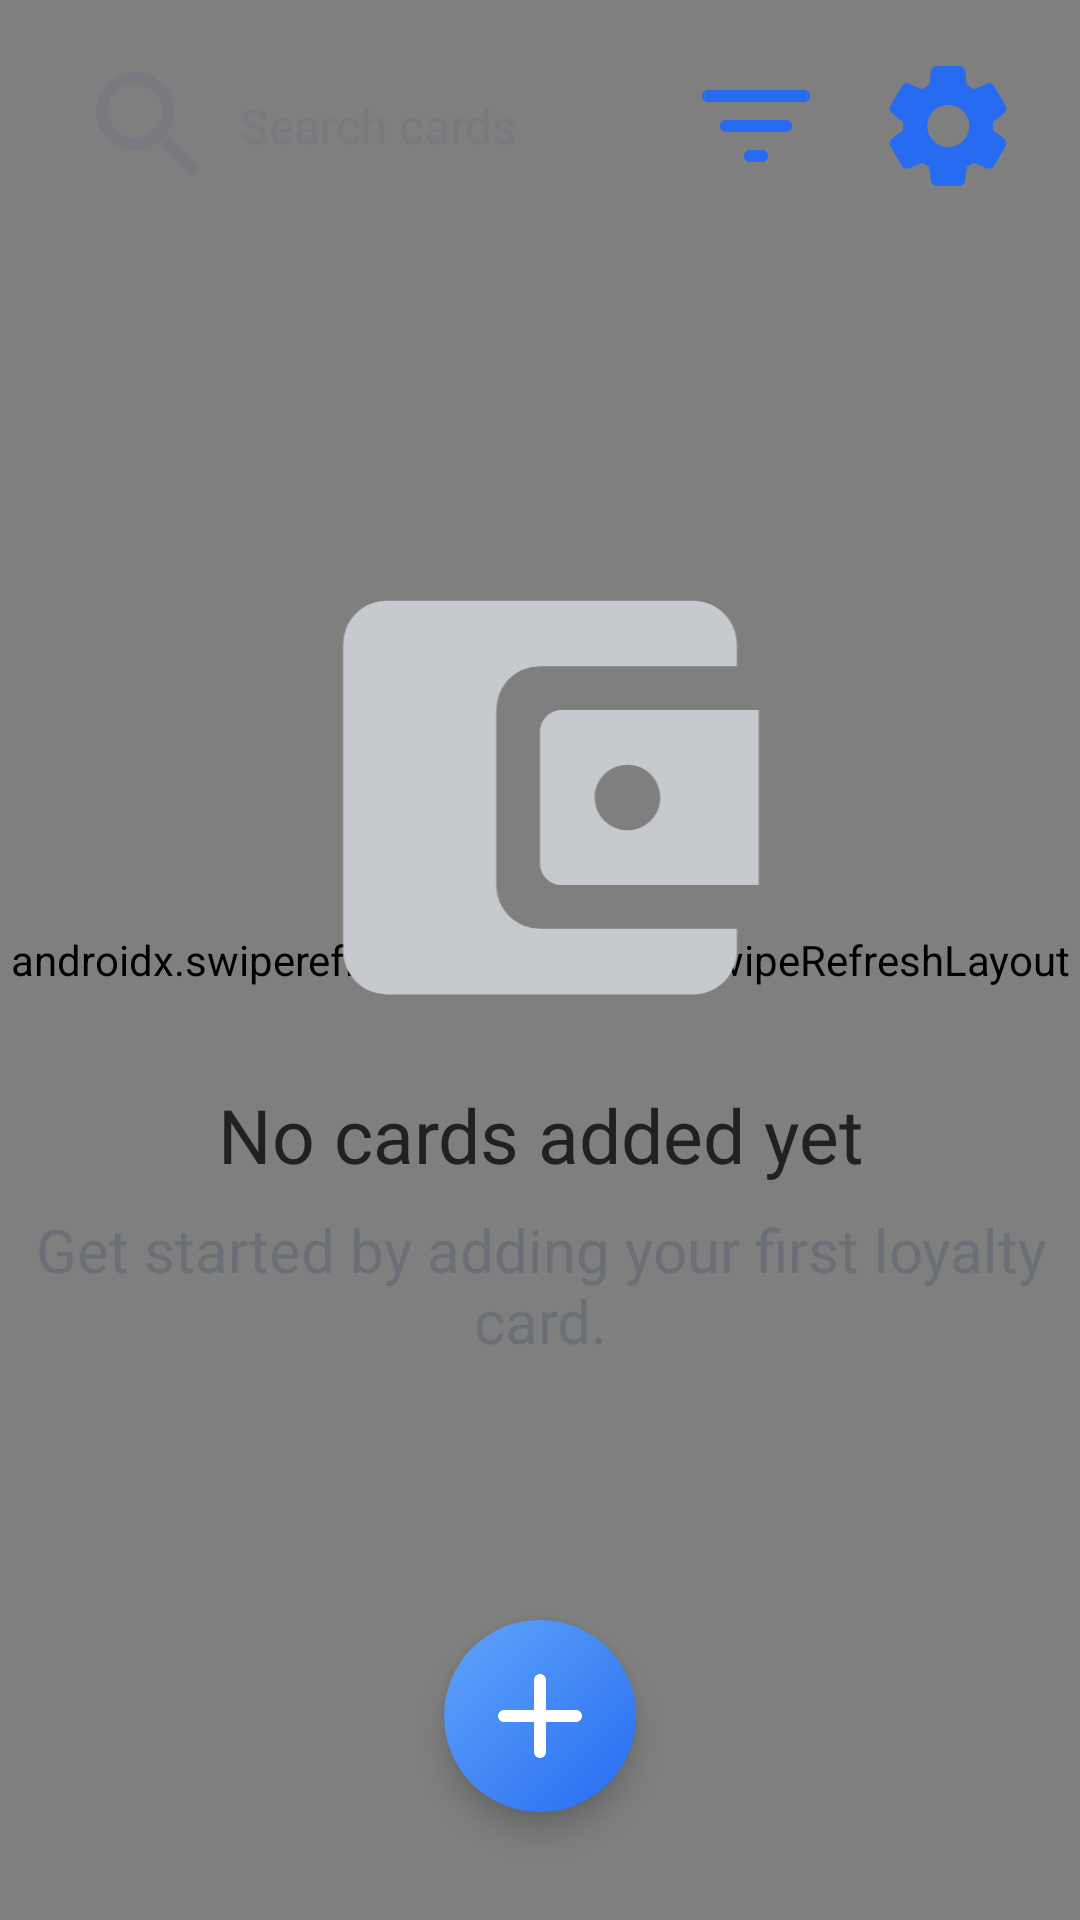

Reconstruct the res/layout file that produces this screen, plus the resources it refers to.
<!-- AndroidManifest.xml: application theme AppTheme -->
<!-- res/layout/main.xml -->
<androidx.coordinatorlayout.widget.CoordinatorLayout
	xmlns:android="http://schemas.android.com/apk/res/android"
	xmlns:app="http://schemas.android.com/apk/res-auto"
	xmlns:tools="http://schemas.android.com/tools"
	android:id="@+id/_coordinator"
    android:clipChildren="false"
    android:clipToPadding="false"
	android:layout_width="match_parent"
	android:layout_height="match_parent">
	<LinearLayout
		android:layout_width="match_parent"
		android:layout_height="match_parent"
		android:orientation="vertical">
		<FrameLayout
			android:id="@+id/parent"
			android:layout_width="match_parent"
			android:layout_height="match_parent"
			android:background="@color/app_bg">
			<FrameLayout
				android:layout_width="match_parent"
				android:layout_height="match_parent">

				<androidx.swiperefreshlayout.widget.SwipeRefreshLayout
					android:id="@+id/srefresh"
					android:layout_width="match_parent"
					android:layout_height="match_parent">
					<androidx.recyclerview.widget.RecyclerView
						android:id="@+id/cards_rec"
						android:layout_width="match_parent"
						android:layout_height="match_parent"
						android:paddingLeft="8dp"
						android:paddingRight="8dp"
						android:clipChildren="false"
						android:clipToPadding="false"
						tools:listitem="@layout/cards_recycler" />
				</androidx.swiperefreshlayout.widget.SwipeRefreshLayout>



            <LinearLayout
                android:id="@+id/no_items_lay"
                android:layout_width="match_parent"
                android:layout_height="match_parent"
                android:gravity="center_horizontal|center_vertical"
                android:orientation="vertical">
            <ImageView
                android:id="@+id/wallet_img"
                android:layout_width="match_parent"
                android:layout_height="175dp"
                android:scaleType="fitCenter"
                android:src="@drawable/ic_wallet"
                app:tint="@color/app_stroke" />

                <TextView
                    android:id="@+id/no_items_top_txt"
                    android:layout_width="wrap_content"
                    android:layout_height="wrap_content"
                    android:padding="8dp"
                    android:gravity="center_horizontal"
                    android:text="@string/no_cards_added"
                    android:textSize="25sp"
                    android:textColor="@color/app_text_dark" />
                <TextView
                    android:id="@+id/no_items_bottom_txt"
                    android:layout_width="wrap_content"
                    android:layout_height="wrap_content"
                    android:paddingLeft="8dp"
                    android:paddingRight="8dp"
                    android:paddingBottom="8dp"
                    android:gravity="center"
                    android:text="@string/get_started"
                    android:textSize="20sp"
                    android:textColor="@color/app_text_secondary" />
            </LinearLayout>
            </FrameLayout>
			<LinearLayout
				android:id="@+id/filter_parent"
				android:layout_width="match_parent"
				android:layout_height="wrap_content"
				android:padding="12dp"
				android:gravity="center_vertical"
				android:orientation="horizontal">
				<LinearLayout
					android:id="@+id/search_bar"
					android:layout_width="match_parent"
					android:layout_height="wrap_content"
					android:layout_margin="4dp"
					android:padding="2dp"
					android:gravity="center_vertical"
					android:orientation="horizontal"
					android:layout_weight="1">
					<ImageView
						android:id="@+id/search_img"
						android:layout_width="wrap_content"
						android:layout_height="wrap_content"
						android:paddingLeft="8dp"
						android:src="@drawable/ic_search"
						android:scaleType="fitCenter" />
					<EditText
						android:id="@+id/search_txt"
						android:layout_width="match_parent"
						android:layout_height="wrap_content"
						android:paddingLeft="6dp"
						android:paddingTop="8dp"
						android:paddingRight="8dp"
						android:paddingBottom="8dp"
						android:textSize="16sp"
						android:textColor="@color/app_text_dark"
						android:hint="@string/search_cards"
						android:textColorHint="@color/app_text_hint"
						android:singleLine="true"
						android:layout_gravity="center_horizontal|center_vertical"
						android:background="@null" />
				</LinearLayout>
				<LinearLayout
					android:id="@+id/filter_bar"
					android:layout_width="wrap_content"
					android:layout_height="wrap_content"
					android:layout_marginLeft="8dp"
					android:layout_marginTop="4dp"
					android:layout_marginRight="8dp"
					android:layout_marginBottom="4dp"
					android:orientation="horizontal">
					<ImageView
						android:id="@+id/filter_img"
						android:layout_width="match_parent"
						android:layout_height="match_parent"
						android:src="@drawable/ic_filter"
						android:scaleType="fitCenter" />
				</LinearLayout>
				<LinearLayout
					android:id="@+id/settings_bar"
					android:layout_width="wrap_content"
					android:layout_height="wrap_content"
					android:layout_marginLeft="8dp"
					android:layout_marginTop="4dp"
					android:layout_marginRight="8dp"
					android:layout_marginBottom="4dp"
					android:orientation="vertical">
					<ImageView
						android:id="@+id/settings_img"
						android:layout_width="match_parent"
						android:layout_height="match_parent"
						android:src="@drawable/ic_settings"
						android:scaleType="fitCenter" />
				</LinearLayout>
			</LinearLayout>
		</FrameLayout>
	</LinearLayout>
    <LinearLayout
        android:id="@+id/fab"
        android:layout_width="wrap_content"
        android:layout_height="wrap_content"
        android:layout_gravity="center_horizontal|bottom"
        android:layout_marginLeft="16dp"
        android:layout_marginTop="16dp"
        android:layout_marginRight="16dp"
        android:layout_marginBottom="36dp"
        android:padding="8dp"
        android:elevation="6dp"
        android:gravity="center"
        android:background="@drawable/gradient_fab"
        android:clickable="true"
        android:focusable="true">

        <ImageView
            android:layout_width="match_parent"
            android:layout_height="match_parent"
            android:src="@drawable/ic_add"
            android:scaleType="fitCenter"
            app:tint="@android:color/white"/>

    </LinearLayout>
</androidx.coordinatorlayout.widget.CoordinatorLayout>
<!-- res/layout/cards_recycler.xml (included above) -->
<LinearLayout
	xmlns:android="http://schemas.android.com/apk/res/android"
	xmlns:app="http://schemas.android.com/apk/res-auto"
	xmlns:tools="http://schemas.android.com/tools"
	android:layout_width="match_parent"
	android:layout_height="match_parent"
	android:orientation="vertical"
    android:clipChildren="false"
    android:clipToPadding="false"
    android:paddingBottom="4dp">
	<FrameLayout
		android:id="@+id/parent"
		android:layout_width="match_parent"
		android:layout_height="wrap_content"
		android:layout_margin="8dp"
		android:background="#212121"
		android:elevation="3dp">
		<LinearLayout
			android:id="@+id/vertical_layout"
			android:layout_width="wrap_content"
			android:layout_height="match_parent"
            android:layout_gravity="center"
			android:gravity="center"
			android:orientation="vertical">
			<TextView
				android:id="@+id/card_name"
				android:focusable="false"
				android:layout_width="wrap_content"
				android:layout_height="wrap_content"
                android:gravity="center_horizontal"
				android:text="@string/card_name"
				android:textSize="20sp"
				android:textStyle="bold"
				android:textColor="#FFFFFF"
				android:maxLines="2"
				android:ellipsize="end" />
			<TextView
				android:id="@+id/card_label"
				android:focusable="false"
				android:layout_width="wrap_content"
				android:layout_height="wrap_content"
				android:textSize="14sp"
				android:textColor="#FFFFFF"
				android:singleLine="true"
				android:alpha="0.8"
				android:ellipsize="end" />
		</LinearLayout>
		<ImageView
			android:id="@+id/type_img"
			android:focusable="false"
			android:layout_width="wrap_content"
			android:layout_height="wrap_content"
			android:src="@drawable/default_image"
			android:scaleType="fitCenter"
			android:alpha="0.9"
			android:layout_gravity="right|bottom"
            app:tint="@android:color/white"/>
        <ImageView
            android:id="@+id/selection_badge"
            android:layout_width="32dp"
            android:layout_height="32dp"
            android:layout_gravity="top|end"
            android:layout_margin="8dp"
            android:background="@drawable/selection_badge"
            android:padding="3dp"
            android:src="@drawable/ic_check_circle"
            android:importantForAccessibility="no"
            android:visibility="gone"
            app:tint="@android:color/white" />
	</FrameLayout>
</LinearLayout>
<!-- resources referenced by this layout -->
<resources>
  <color name="app_bg">#F7F7F7</color>
  <color name="app_stroke">#C6CACF</color>
  <color name="app_text_dark">#212121</color>
  <color name="app_text_hint">#7A797F</color>
  <color name="app_text_secondary">#6B6F76</color>
  <!-- drawable ic_add (drawable) -->
  <vector xmlns:android="http://schemas.android.com/apk/res/android" android:height="24dp" android:viewportHeight="24" android:viewportWidth="24" android:width="24dp">
        
      <path android:fillColor="@color/app_icon_primary" android:pathData="M18,13h-5v5c0,0.55 -0.45,1 -1,1s-1,-0.45 -1,-1v-5H6c-0.55,0 -1,-0.45 -1,-1s0.45,-1 1,-1h5V6c0,-0.55 0.45,-1 1,-1s1,0.45 1,1v5h5c0.55,0 1,0.45 1,1s-0.45,1 -1,1z"/>
      
  </vector>
  <!-- drawable ic_check_circle (drawable) -->
  <vector xmlns:android="http://schemas.android.com/apk/res/android" android:height="24dp" android:viewportHeight="24" android:viewportWidth="24" android:width="24dp">
        
      <path android:fillColor="@color/app_icon_primary" android:pathData="M12,2C6.48,2 2,6.48 2,12s4.48,10 10,10 10,-4.48 10,-10S17.52,2 12,2zM9.29,16.29L5.7,12.7c-0.39,-0.39 -0.39,-1.02 0,-1.41 0.39,-0.39 1.02,-0.39 1.41,0L10,14.17l6.88,-6.88c0.39,-0.39 1.02,-0.39 1.41,0 0.39,0.39 0.39,1.02 0,1.41l-7.59,7.59c-0.38,0.39 -1.02,0.39 -1.41,0z"/>
      
  </vector>
  <!-- drawable ic_filter (drawable-xhdpi) -->
  <?xml version='1.0' encoding='UTF-8' standalone='yes' ?>
  <vector xmlns:android="http://schemas.android.com/apk/res/android" android:width="48dp" android:height="48dp" android:viewportWidth="24.0" android:viewportHeight="24.0"><path android:pathData="M11 18h2c.55 0 1-.45 1-1s-.45-1-1-1h-2c-.55 0-1 .45-1 1s.45 1 1 1zM3 7c0 .55.45 1 1 1h16c.55 0 1-.45 1-1s-.45-1-1-1H4c-.55 0-1 .45-1 1zm4 6h10c.55 0 1-.45 1-1s-.45-1-1-1H7c-.55 0-1 .45-1 1s.45 1 1 1z" android:fillColor="@color/app_icon_primary" /></vector>
  <!-- drawable ic_wallet (drawable-xhdpi) -->
  <?xml version='1.0' encoding='UTF-8' standalone='yes' ?>
  <vector xmlns:android="http://schemas.android.com/apk/res/android" android:width="48dp" android:height="48dp" android:viewportWidth="24.0" android:viewportHeight="24.0"><path android:pathData="M10 16V8a2 2 0 0 1 2-2h9V5c0-1.1-.9-2-2-2H5a2 2 0 0 0-2 2v14a2 2 0 0 0 2 2h14c1.1 0 2-.9 2-2v-1h-9a2 2 0 0 1-2-2zm3-8c-.55 0-1 .45-1 1v6c0 .55.45 1 1 1h9V8h-9zm3 5.5c-.83 0-1.5-.67-1.5-1.5s.67-1.5 1.5-1.5s1.5.67 1.5 1.5s-.67 1.5-1.5 1.5z" android:fillColor="@color/app_icon_primary" /></vector>
  <!-- drawable selection_badge (drawable) -->
  <shape xmlns:android="http://schemas.android.com/apk/res/android" android:shape="oval"><solid android:color="@color/app_accent"/><stroke android:width="2dp" android:color="@android:color/white"/></shape>
  <string name="card_name">Card name</string>
  <string name="get_started">Get started by adding your first loyalty card.</string>
  <string name="no_cards_added">No cards added yet</string>
  <string name="search_cards">Search cards</string>
  <color name="app_ripple">#1a54cc</color>
  <color name="app_accent">#276bf1</color>
  <color name="app_accent_light">#60a5fa</color>
  <color name="app_icon_primary">#276bf1</color>
  <color name="colorPrimary">@color/app_accent</color>
  <color name="colorAccent">@color/app_accent</color>
  <color name="app_surface">#FFFFFF</color>
  <color name="app_text_primary">#FFFFFF</color>
  <color name="colorControlNormal">@color/app_icon_primary</color>
  <color name="colorControlHighlight">@color/app_ripple</color>
</resources>
